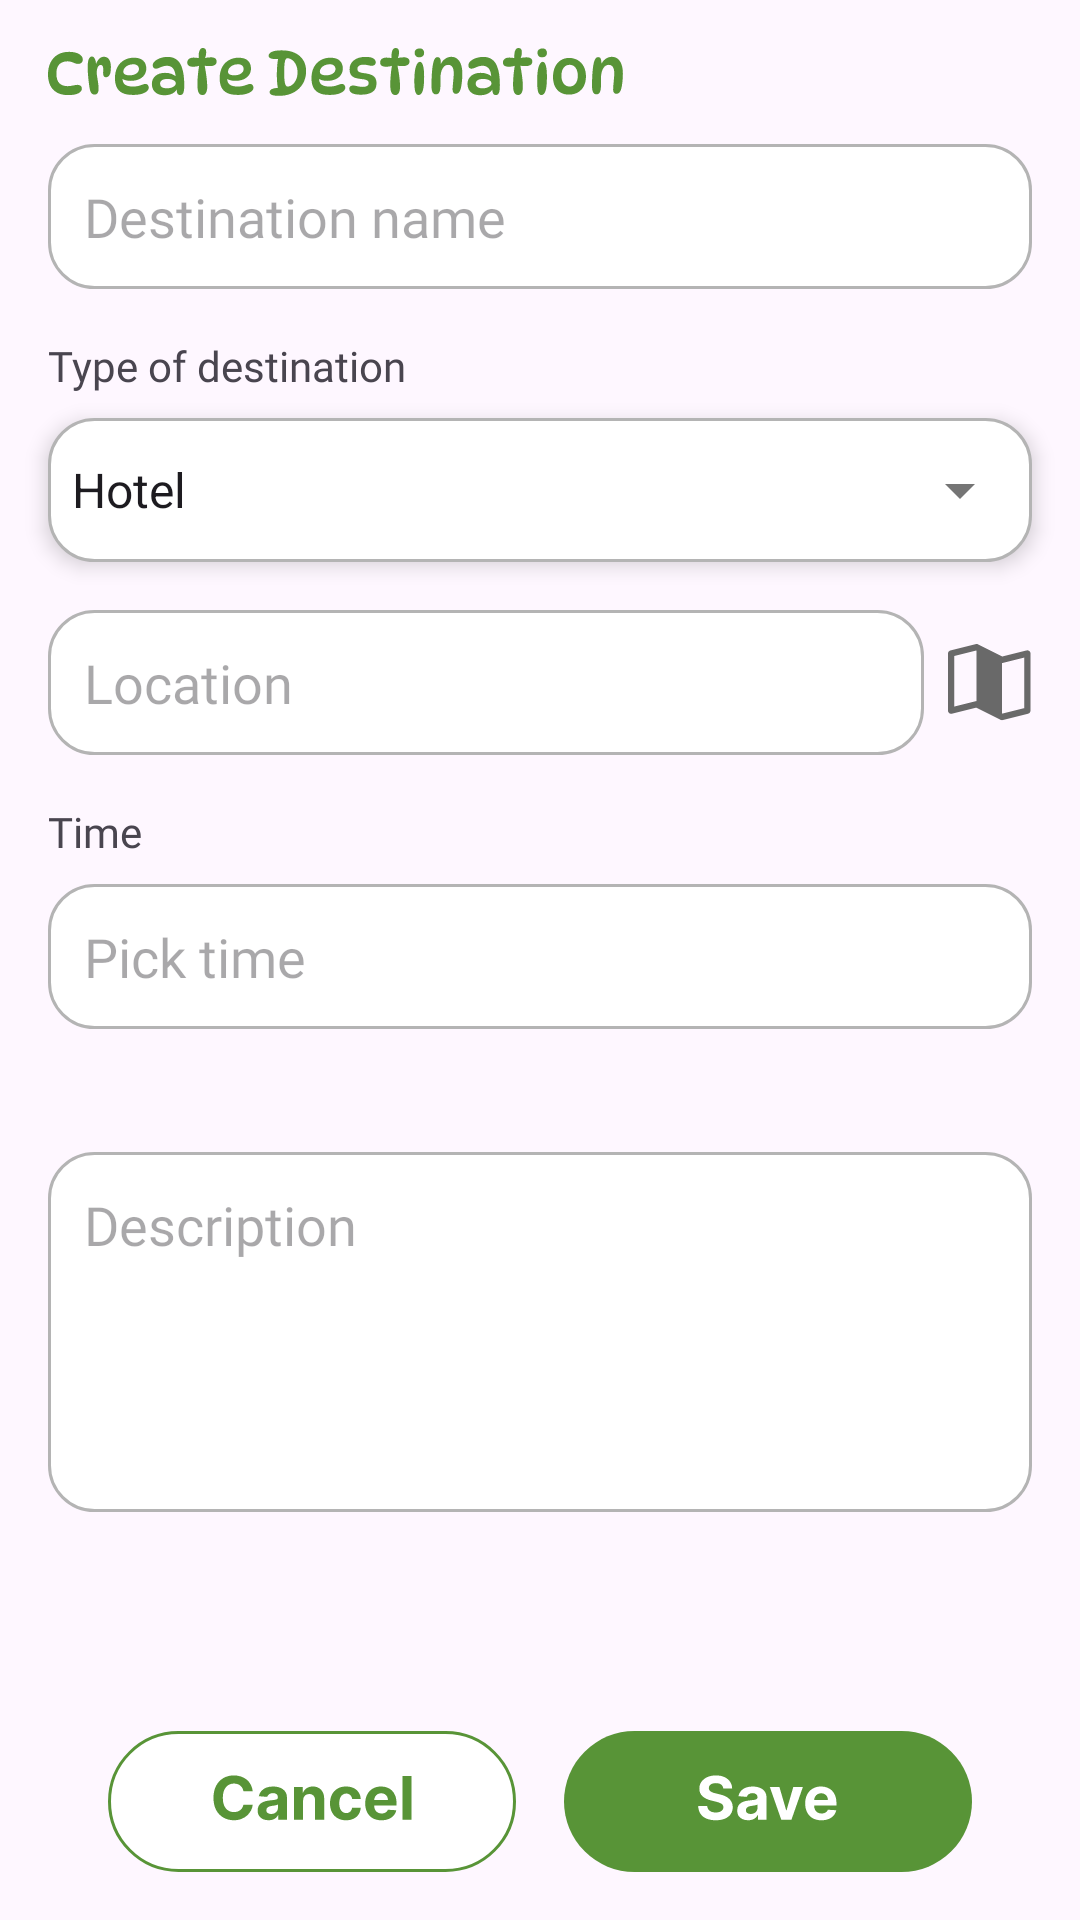

Write the Android layout XML for this screen, with the resource values it uses.
<!-- AndroidManifest.xml: application theme Theme.Galafunctions -->
<!-- res/layout/activity_create_destination.xml -->
<?xml version="1.0" encoding="utf-8"?>
<androidx.constraintlayout.widget.ConstraintLayout
    xmlns:android="http://schemas.android.com/apk/res/android"
    xmlns:app="http://schemas.android.com/apk/res-auto"
    xmlns:tools="http://schemas.android.com/tools"
    android:id="@+id/main"
    android:layout_width="match_parent"
    android:layout_height="match_parent">

    <ScrollView
        android:id="@+id/scrollDestForm"
        android:layout_width="0dp"
        android:layout_height="0dp"
        android:fillViewport="true"
        app:layout_constraintTop_toTopOf="parent"
        app:layout_constraintBottom_toTopOf="@id/bottomBar"
        app:layout_constraintStart_toStartOf="parent"
        app:layout_constraintEnd_toEndOf="parent">

        <androidx.constraintlayout.widget.ConstraintLayout
            android:layout_width="match_parent"
            android:layout_height="wrap_content"
            android:padding="16dp"
            android:clipToPadding="false">

            <ImageView
                android:id="@+id/ivCreateDestTitle"
                android:layout_width="wrap_content"
                android:layout_height="wrap_content"
                android:layout_marginBottom="16dp"
                android:contentDescription="Create Destination Title"
                app:layout_constraintTop_toTopOf="parent"
                app:layout_constraintStart_toStartOf="parent"
                app:srcCompat="@drawable/destinationcreate" />

            <EditText
                android:id="@+id/etDestinationName"
                android:layout_width="0dp"
                android:layout_height="wrap_content"
                android:layout_marginTop="16dp"
                android:background="@drawable/rounded_edittext"
                android:fontFamily="@font/inter"
                android:hint="Destination name"
                android:importantForAutofill="no"
                android:inputType="textPersonName"
                android:minHeight="48dp"
                android:padding="12dp"
                android:textColor="@color/black"
                app:layout_constraintEnd_toEndOf="parent"
                app:layout_constraintStart_toStartOf="parent"
                app:layout_constraintTop_toBottomOf="@id/ivCreateDestTitle" />

            <TextView
                android:id="@+id/tvTypeLabel"
                android:layout_width="wrap_content"
                android:layout_height="wrap_content"
                android:layout_marginTop="16dp"
                android:text="Type of destination"
                android:fontFamily="@font/inter"
                app:layout_constraintTop_toBottomOf="@id/etDestinationName"
                app:layout_constraintStart_toStartOf="parent" />

            <Spinner
                android:id="@+id/spDestinationType"
                android:layout_width="0dp"
                android:layout_height="wrap_content"
                android:layout_marginTop="8dp"
                android:background="@drawable/spinner_background"
                android:entries="@array/destination_types"
                android:minHeight="48dp"
                android:elevation="4dp"
                android:outlineProvider="background"
                app:layout_constraintTop_toBottomOf="@id/tvTypeLabel"
                app:layout_constraintStart_toStartOf="parent"
                app:layout_constraintEnd_toEndOf="parent" />

            <EditText
                android:id="@+id/etDestinationLocation"
                android:layout_width="0dp"
                android:layout_height="wrap_content"
                android:layout_marginTop="16dp"
                android:layout_marginEnd="8dp"
                android:background="@drawable/rounded_edittext"
                android:fontFamily="@font/inter"
                android:hint="Location"
                android:importantForAutofill="no"
                android:inputType="text"
                android:minHeight="48dp"
                android:padding="12dp"
                android:textColor="@color/black"
                app:layout_constraintEnd_toStartOf="@id/btnSearchMap"
                app:layout_constraintStart_toStartOf="parent"
                app:layout_constraintTop_toBottomOf="@id/spDestinationType" />

            <ImageButton
                android:id="@+id/btnSearchMap"
                android:layout_width="wrap_content"
                android:layout_height="wrap_content"
                android:background="@android:color/transparent"
                android:contentDescription="Search Map"
                app:layout_constraintTop_toTopOf="@id/etDestinationLocation"
                app:layout_constraintBottom_toBottomOf="@id/etDestinationLocation"
                app:layout_constraintEnd_toEndOf="parent"
                app:srcCompat="@drawable/location" />

            <LinearLayout
                android:id="@+id/layoutDestinationBudget"
                android:layout_width="0dp"
                android:layout_height="wrap_content"
                android:layout_marginTop="16dp"
                android:orientation="vertical"
                android:visibility="gone"
                app:layout_constraintTop_toBottomOf="@id/etDestinationLocation"
                app:layout_constraintStart_toStartOf="parent"
                app:layout_constraintEnd_toEndOf="parent"
                tools:visibility="visible">

                <EditText
                    android:id="@+id/etDestinationBudget"
                    android:layout_width="match_parent"
                    android:layout_height="wrap_content"
                    android:background="@drawable/rounded_edittext"
                    android:hint="Budget (e.g., 1500)"
                    android:importantForAutofill="no"
                    android:inputType="numberDecimal"
                    android:minHeight="48dp"
                    android:padding="12dp"
                    android:textColor="@color/black"
                    android:fontFamily="@font/inter" />
            </LinearLayout>

            <TextView
                android:id="@+id/tvTimeLabel"
                android:layout_width="wrap_content"
                android:layout_height="wrap_content"
                android:layout_marginTop="16dp"
                android:text="Time"
                android:fontFamily="@font/inter"
                app:layout_constraintTop_toBottomOf="@id/layoutDestinationBudget"
                app:layout_constraintStart_toStartOf="parent" />

            <EditText
                android:id="@+id/etDestTime"
                android:layout_width="0dp"
                android:layout_height="wrap_content"
                android:layout_marginTop="8dp"
                android:background="@drawable/rounded_edittext"
                android:clickable="true"
                android:focusable="false"
                android:hint="Pick time"
                android:importantForAutofill="no"
                android:inputType="none"
                android:minHeight="48dp"
                android:padding="12dp"
                android:textColor="@color/black"
                android:fontFamily="@font/inter"
                app:layout_constraintTop_toBottomOf="@id/tvTimeLabel"
                app:layout_constraintStart_toStartOf="parent"
                app:layout_constraintEnd_toEndOf="parent" />

            <EditText
                android:id="@+id/etDestinationDescription"
                android:layout_width="0dp"
                android:layout_height="120dp"
                android:layout_marginTop="16dp"
                android:layout_marginBottom="16dp"
                android:background="@drawable/rounded_edittext"
                android:gravity="top"
                android:hint="Description"
                android:importantForAutofill="no"
                android:inputType="textMultiLine"
                android:padding="12dp"
                android:textColor="@color/black"
                android:fontFamily="@font/inter"
                app:layout_constraintBottom_toBottomOf="parent"
                app:layout_constraintEnd_toEndOf="parent"
                app:layout_constraintStart_toStartOf="parent"
                app:layout_constraintTop_toBottomOf="@id/etDestTime" />

        </androidx.constraintlayout.widget.ConstraintLayout>
    </ScrollView>

    <androidx.constraintlayout.widget.ConstraintLayout
        android:id="@+id/bottomBar"
        android:layout_width="0dp"
        android:layout_height="wrap_content"
        android:padding="16dp"
        app:layout_constraintBottom_toBottomOf="parent"
        app:layout_constraintStart_toStartOf="parent"
        app:layout_constraintEnd_toEndOf="parent">

        <ImageButton
            android:id="@+id/btnCancelDestination"
            android:layout_width="wrap_content"
            android:layout_height="wrap_content"
            android:background="@android:color/transparent"
            android:contentDescription="Cancel"
            app:layout_constraintBottom_toBottomOf="parent"
            app:layout_constraintEnd_toStartOf="@+id/btnSaveDestination"
            app:layout_constraintHorizontal_chainStyle="packed"
            app:layout_constraintStart_toStartOf="parent"
            app:layout_constraintTop_toTopOf="parent"
            app:srcCompat="@drawable/cancel" />

        <ImageButton
            android:id="@+id/btnSaveDestination"
            android:layout_width="wrap_content"
            android:layout_height="wrap_content"
            android:layout_marginStart="16dp"
            android:background="@android:color/transparent"
            android:contentDescription="Save"
            app:layout_constraintBottom_toBottomOf="parent"
            app:layout_constraintEnd_toEndOf="parent"
            app:layout_constraintStart_toEndOf="@+id/btnCancelDestination"
            app:layout_constraintTop_toTopOf="parent"
            app:srcCompat="@drawable/save" />
    </androidx.constraintlayout.widget.ConstraintLayout>

</androidx.constraintlayout.widget.ConstraintLayout>
<!-- resources referenced by this layout -->
<resources>
  <string-array name="destination_types">
          <item>Hotel</item>
          <item>Tourist Spot</item>
          <item>Food</item>
          <item>OTHER</item>
      </string-array>
  <!-- drawable cancel: vector/xml drawable (drawable, 5119 chars, omitted) -->
  <!-- drawable destinationcreate: vector/xml drawable (drawable, 18732 chars, omitted) -->
  <!-- drawable location (drawable) -->
  <vector xmlns:android="http://schemas.android.com/apk/res/android"
      android:width="28dp"
      android:height="26dp"
      android:viewportWidth="28"
      android:viewportHeight="26">
    <path
        android:pathData="M27.093,2.339C26.966,2.24 26.819,2.172 26.661,2.138C26.504,2.105 26.342,2.108 26.186,2.147L18.104,4.167L9.993,0.111C9.767,-0.002 9.508,-0.03 9.263,0.032L0.801,2.147C0.572,2.204 0.369,2.336 0.224,2.522C0.079,2.708 0,2.937 0,3.173V22.212C0,22.372 0.037,22.531 0.107,22.675C0.178,22.82 0.28,22.946 0.407,23.045C0.534,23.144 0.681,23.213 0.838,23.246C0.996,23.28 1.158,23.277 1.314,23.238L9.396,21.218L17.507,25.274C17.655,25.346 17.817,25.384 17.981,25.385C18.067,25.385 18.153,25.374 18.237,25.353L26.699,23.238C26.928,23.181 27.131,23.048 27.276,22.862C27.421,22.677 27.5,22.448 27.5,22.212V3.173C27.5,3.012 27.463,2.854 27.393,2.709C27.322,2.564 27.22,2.438 27.093,2.339ZM9.519,19.039C9.433,19.039 9.347,19.049 9.263,19.07L2.115,20.857V4L9.396,2.179L9.519,2.24V19.039ZM25.385,21.385L18.104,23.206L17.981,23.145V6.346C18.067,6.347 18.153,6.336 18.237,6.316L25.385,4.528V21.385Z"
        android:fillColor="#696969"/>
  </vector>
  <!-- drawable rounded_edittext (drawable) -->
  <?xml version="1.0" encoding="utf-8"?>
  <shape xmlns:android="http://schemas.android.com/apk/res/android"
      android:shape="rectangle">
      <solid android:color="#FFFFFF" />
      <corners android:radius="15dp" />
      <stroke
          android:width="1dp"
          android:color="#B4B4B4" />
      <padding
          android:left="12dp"
          android:right="12dp"
          android:top="8dp"
          android:bottom="8dp" />
  </shape>
  <!-- drawable save: vector/xml drawable (drawable, 4144 chars, omitted) -->
  <!-- drawable spinner_background (drawable) -->
  <?xml version="1.0" encoding="utf-8"?>
  <layer-list xmlns:android="http://schemas.android.com/apk/res/android">
      <item>
          <shape android:shape="rectangle">
              <solid android:color="#FFFFFF" />
              <corners android:radius="15dp" />
              <stroke
                  android:width="1dp"
                  android:color="#B4B4B4" />
          </shape>
      </item>
      <item
          android:drawable="@drawable/ic_arrow_drop_down"
          android:gravity="right|center_vertical"
          android:right="12dp" />
  </layer-list>
  <style name="Theme.Galafunctions" parent="Base.Theme.Galafunctions">
          <item name="bottomNavigationStyle">@style/Widget.App.BottomNavigationView</item>
      </style>
  <!-- drawable ic_arrow_drop_down (drawable) -->
  <vector xmlns:android="http://schemas.android.com/apk/res/android"
      android:width="24dp"
      android:height="24dp"
      android:viewportWidth="24"
      android:viewportHeight="24"
      android:tint="#757575">
      <path
          android:fillColor="@android:color/white"
          android:pathData="M7,10l5,5l5,-5z"/>
  </vector>
  <style name="Base.Theme.Galafunctions" parent="Theme.Material3.DayNight.NoActionBar">
          
          
      </style>
  <style name="Widget.App.BottomNavigationView" parent="Widget.Material3.BottomNavigationView">
          <item name="itemTextAppearanceActive">@style/TextAppearance.App.BottomNavigation</item>
          <item name="itemTextAppearanceInactive">@style/TextAppearance.App.BottomNavigation</item>
      </style>
  <style name="TextAppearance.App.BottomNavigation" parent="TextAppearance.Material3.LabelMedium">
          <item name="android:fontFamily">@font/inter</item>
          <item name="fontFamily">@font/inter</item>
      </style>
  <!-- not gathered from this repository: default colours our renderer supplied (Android Studio template values) -->
  <color name="black">#FF000000</color>
</resources>
